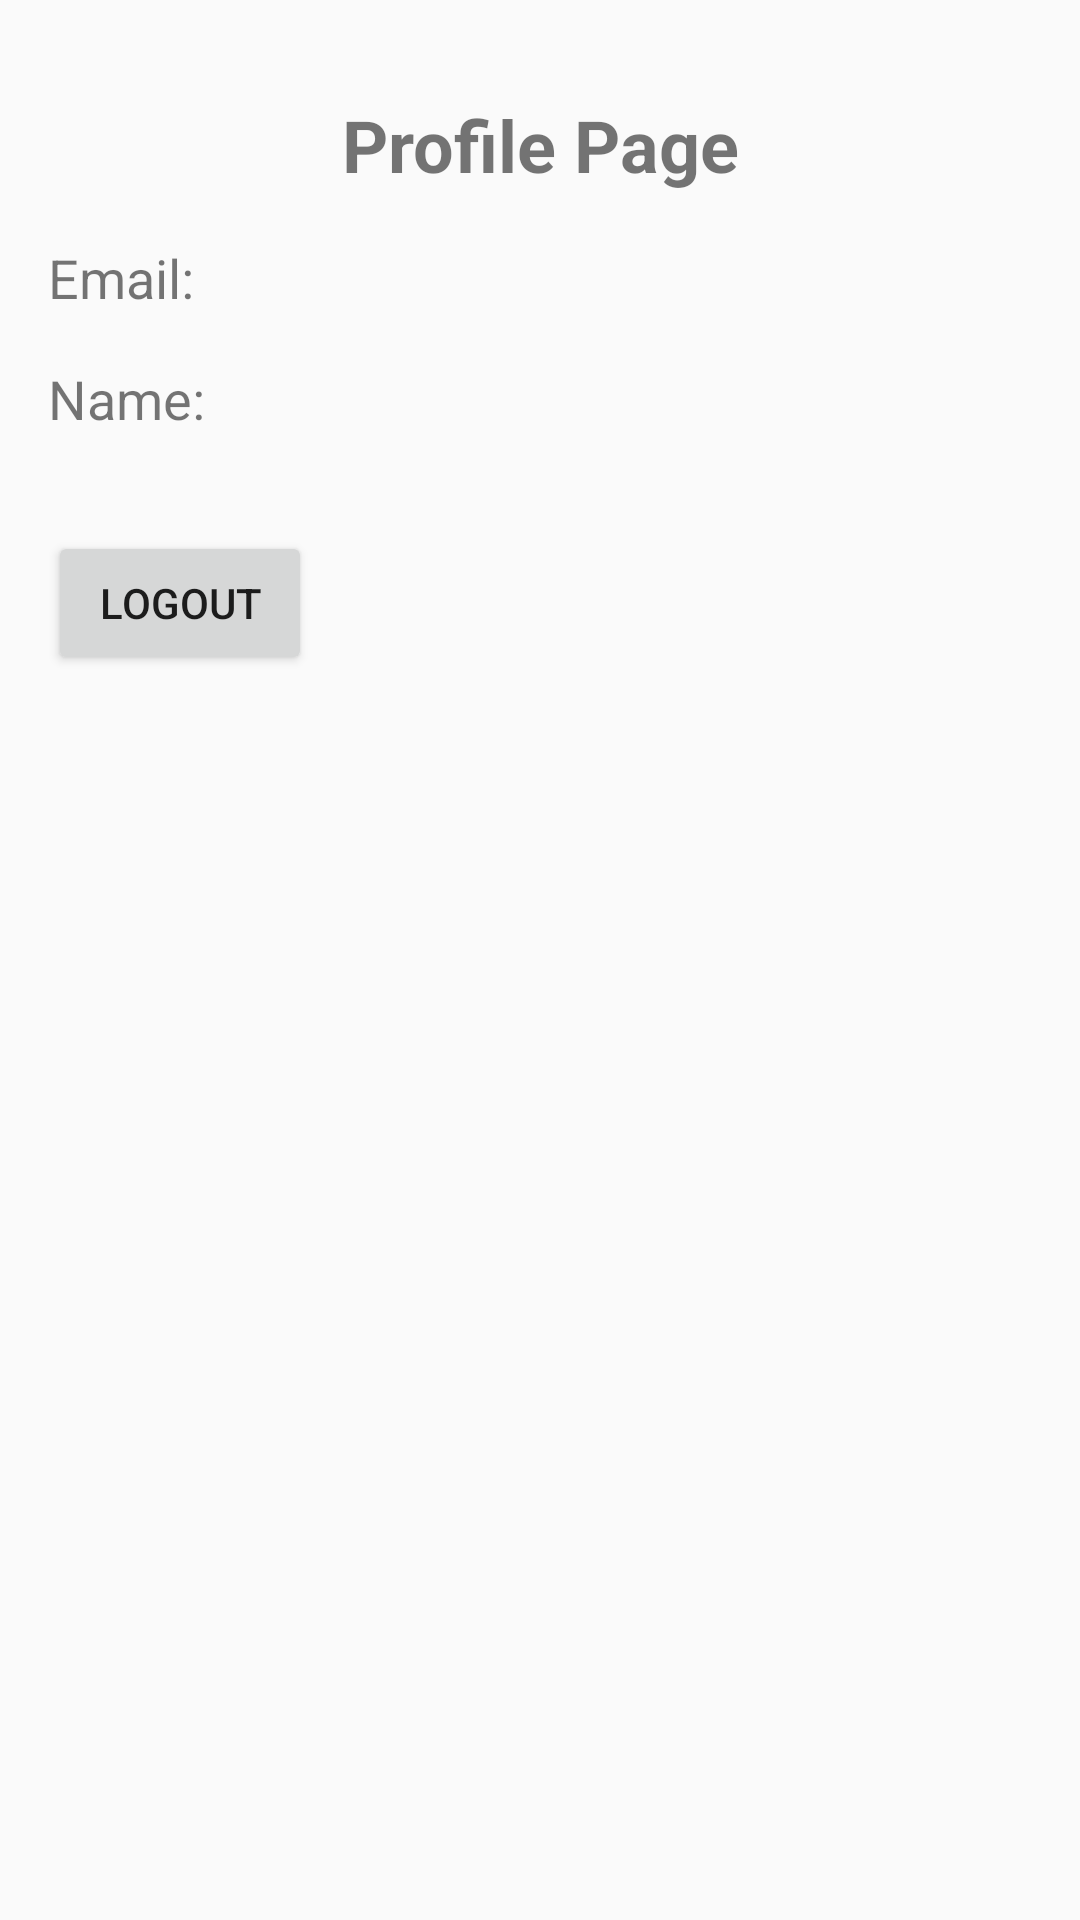

Reconstruct the res/layout file that produces this screen, plus the resources it refers to.
<!-- AndroidManifest.xml: application theme Theme.MyApplication -->
<!-- res/layout/activity_profile.xml -->
<?xml version="1.0" encoding="utf-8"?>
<androidx.constraintlayout.widget.ConstraintLayout
    xmlns:android="http://schemas.android.com/apk/res/android"
    xmlns:app="http://schemas.android.com/apk/res-auto"
    xmlns:tools="http://schemas.android.com/tools"
    android:layout_width="match_parent"
    android:layout_height="match_parent"
    tools:context=".ProfileActivity">

    
    <TextView
        android:id="@+id/profile_title"
        android:layout_width="wrap_content"
        android:layout_height="wrap_content"
        android:text="Profile Page"
        android:textSize="24sp"
        android:textStyle="bold"
        app:layout_constraintTop_toTopOf="parent"
        app:layout_constraintStart_toStartOf="parent"
        app:layout_constraintEnd_toEndOf="parent"
        android:layout_marginTop="32dp" />

    
    <TextView
        android:id="@+id/profile_email"
        android:layout_width="wrap_content"
        android:layout_height="wrap_content"
        android:text="Email: "
        android:textSize="18sp"
        app:layout_constraintTop_toBottomOf="@id/profile_title"
        app:layout_constraintStart_toStartOf="parent"
        android:layout_marginTop="16dp"
        android:layout_marginStart="16dp" />

    
    <TextView
        android:id="@+id/profile_name"
        android:layout_width="wrap_content"
        android:layout_height="wrap_content"
        android:text="Name: "
        android:textSize="18sp"
        app:layout_constraintTop_toBottomOf="@id/profile_email"
        app:layout_constraintStart_toStartOf="parent"
        android:layout_marginTop="16dp"
        android:layout_marginStart="16dp" />

    
    <Button
        android:id="@+id/profile_logout_button"
        android:layout_width="wrap_content"
        android:layout_height="wrap_content"
        android:text="Logout"
        app:layout_constraintTop_toBottomOf="@id/profile_name"
        app:layout_constraintStart_toStartOf="parent"
        android:layout_marginTop="32dp"
        android:layout_marginStart="16dp" />

</androidx.constraintlayout.widget.ConstraintLayout>
<!-- resources referenced by this layout -->
<resources>
  <style name="Theme.MyApplication" parent="Base.Theme.MyApplication" />
  <style name="Base.Theme.MyApplication" parent="Theme.AppCompat.DayNight.NoActionBar">
          
          
          
      </style>
</resources>
